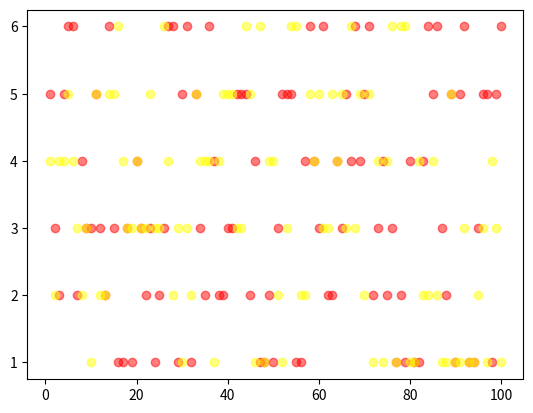

Write Python code to recreate this figure.
"""
    掷筛子: 可视化模块
    散点图
"""

import random
import matplotlib.pyplot as plt

def roll_dice():
    roll = random.randint(1, 6)
    return roll

def main():
    total_time = 100

    result_list = [0] * 11    #该列表记录骰子每个面出现值的次数  (11个值, 因为是两个骰子)
    roll_list = range(2, 13)
    roll_dict = dict(zip(roll_list, result_list))

    roll_list1 = []
    roll_list2 = []

    while total_time > 0:
        roll1 = roll_dice()
        roll2 = roll_dice()

        roll_list1.append(roll1)
        roll_list2.append(roll2)

        roll_total = roll1 + roll2
        print(roll_total)
        roll_dict[roll_total] += 1
        total_time -= 1

    for i, x in roll_dict.items():
        print("点数: {} --- 出现的次数: {} --- 出现的频率: {}".format(i, x, x/100))

    # 数据可视化
    x = range(1, 100 + 1)
    plt.scatter(x, roll_list1, alpha=0.5, c='red')
    plt.scatter(x, roll_list2, alpha=0.5, c='yellow')
    plt.show()

if __name__ == '__main__':
    main()